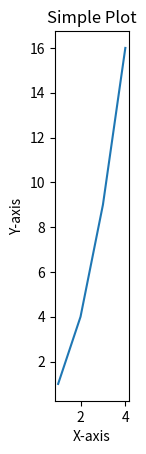

Here is the Python script that generated this plot: (Note: this script raises an exception after producing the figure.)
! pip install numpy
! pip install pandas
! pip install matplotlib

# if something is True, then do A, otherwise do B:
a = 2

if a < 4:
    print(f"{a} is less than four!")
else:
    print(f"{a} is greater than four!")

if a < 4:
    print(f"{a} is less than four!") # if a is less than 4 print this line.
elif a == 4:
    print(f"{a} is exactly four!") # else if a is exactly 4 print this line.
else:
    print(f"{a} is greater than four!") # else (in all other occasions) print this line. 

# Example:
brain_structures = ["white matter", "gray matter", "ventricles"]
for ba in brain_structures:
    print("The brain contains", ba)  # This prints each brain structure

# Define a function to greet a person

def greet(name):
    """
    Generates a greeting message for the specified name.

    Parameters:
        name (str): The name of the person to greet.

    Returns:
        str: A greeting message in the format "Hello, {name}!".
    """
    return f"Hello, {name}!"

# Call the function
print(greet("Alice"))  # Output: Hello, Alice!

help(greet)

# Your code here. Uncomment.

#...

#result = square(5)
#print(result)  # Output: 25


import numpy as np

# Creating a NumPy array
list_n = [1, 2, 3, 4, 5]
array = np.array(list_n)
print(array)

# range = np.arange(...)
# linspace = np.linspace(...)

# Performing operations
print(array + 10)
print(array * 2)

# Sum of the elements of an array
s = array.sum()
print(f"The sum of all elements of the array is: {s}")

# Mean of the elements of an array
m = array.mean()
print(f"The mean is: {m}")

# Std. deviation of the elements of an array
std = array.std()
print(f"The std. dev. is: {std:.2f}")

print(array)
array[0] = 100
print(array)

# Your code here:

# Your code here:
fc = np.nan # this is just a place-holder.

import matplotlib.pyplot as plt

# Creating a simple plot
plt.plot([1, 2, 3, 4], [1, 4, 9, 16])
plt.xlabel("X-axis")
plt.ylabel("Y-axis")
plt.title("Simple Plot")
plt.show()

# let's plot the random matrix fc that you created above
plt.imshow(fc)

# Your code here:

# Your code here:

# Your code here:

import pandas as pd

# Creating a DataFrame
data = {
    "Name": ["Alice", "Bob", "Julie", "Charlie", "Jan"],
    "Age": [25, 30, 25, 35, 20,],
    "Score": [85, 90, 95, 90, 95]
}
df = pd.DataFrame(data)
df.head()

# Accessing data
print(df["Name"])  # Accessing acolumn

df[df["Age"] >= 30]

df_over_30 = df[df["Age"] >= 30]
print(df_over_30)

df.describe()

df.groupby("Age")["Score"].mean()

data = {'participant_ID': [1, 1, 2, 2, 3, 3],
        'stimulus_side': ['Left', 'Right', 'Left', 'Right', 'Left', 'Right'],
        'reaction_time_ms': [250, 280, 235, 260, 270, 295]}
df = pd.DataFrame(data)
print(df)

# Define a class named Person
class Person:
    # Constructor method to initialize the object
    def __init__(self, name, age):
        self.name = name  # Attribute
        self.age = age    # Attribute

    # Method to display the person's information
    def display_info(self):
        return f"Name: {self.name}, Age: {self.age}"
    
    def greet(self):
        return f"Hello, {self.name}! I've been told you are {self.age} years old"

# Create an instance of the Person class
person1 = Person("Alice", 30)

# Access the attributes
print(person1.name)  # Output: Alice
print(person1.age)   # Output: 30

# Call the method
print(person1.display_info())  # Output: Name: Alice, Age: 30
print(person1.greet())